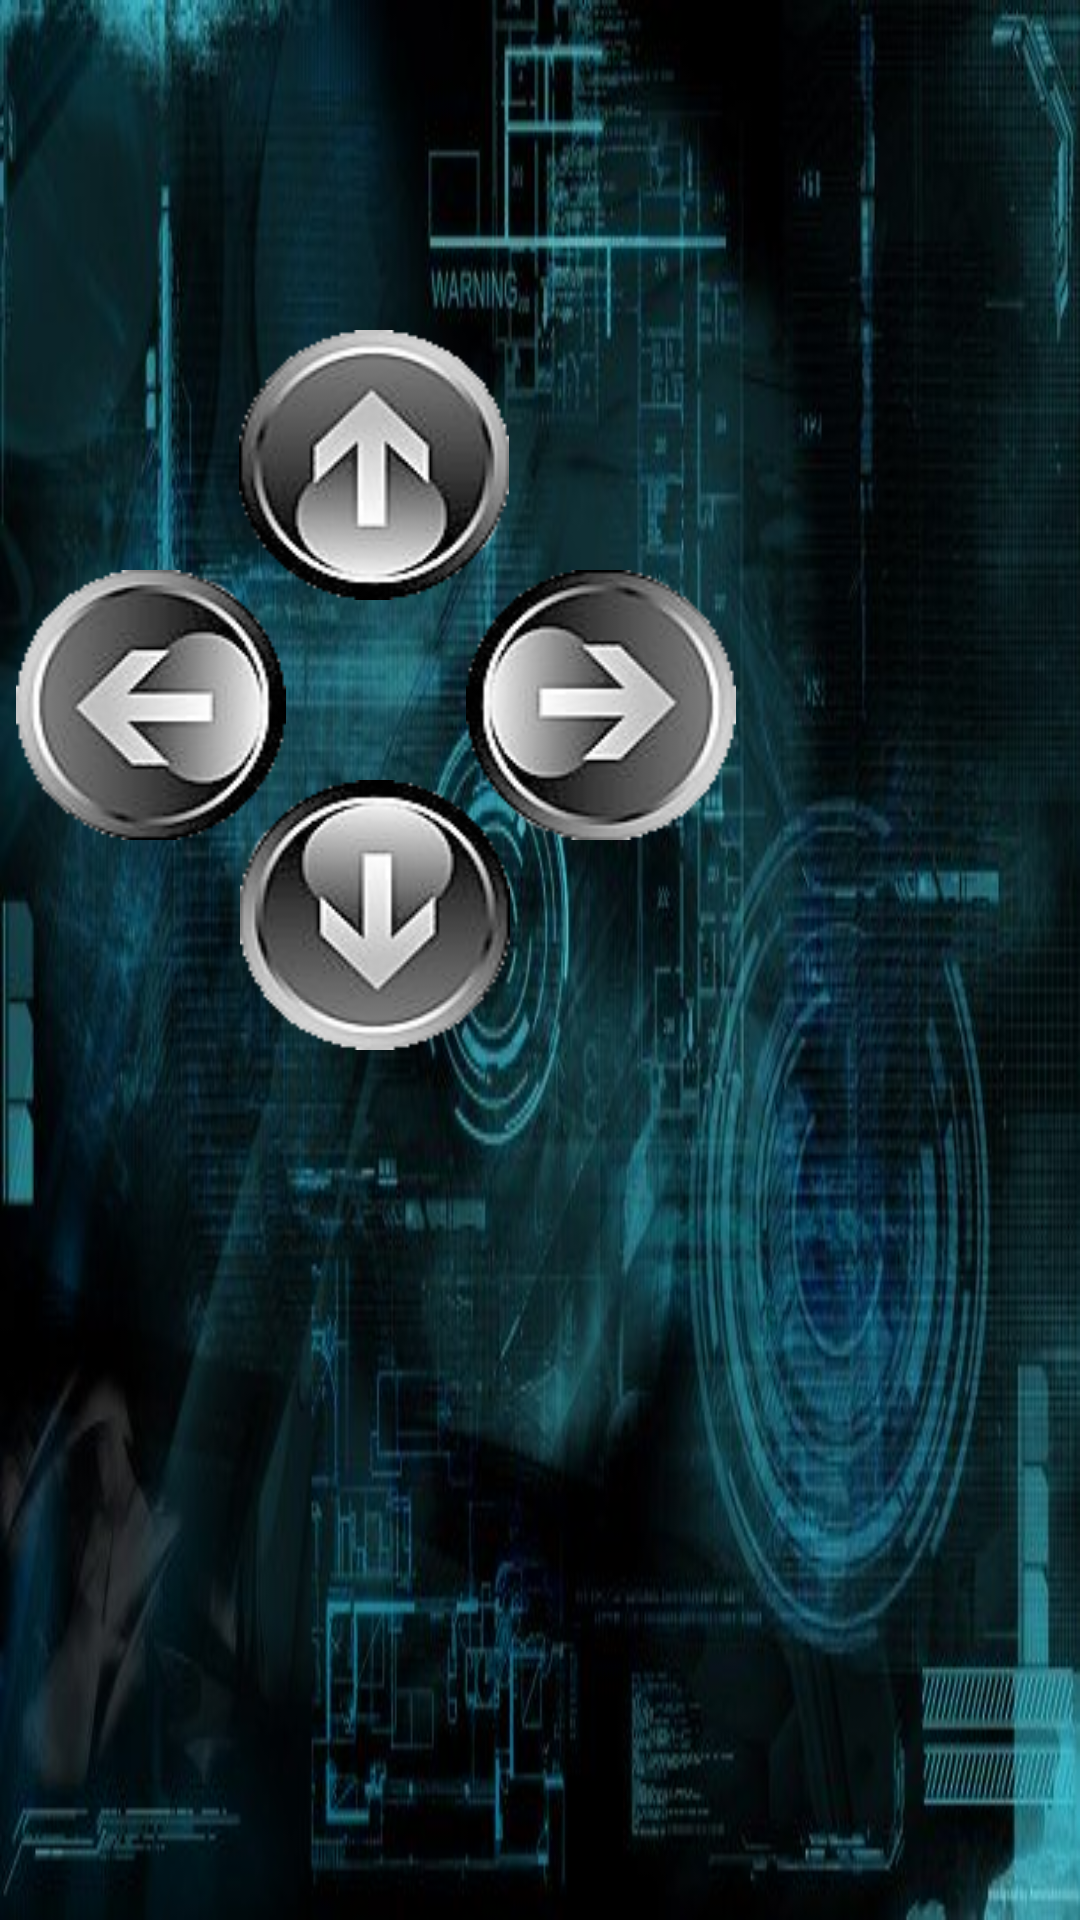

Produce the Android XML layout that renders to this screen, including the resource entries it uses.
<!-- AndroidManifest.xml: application theme AppTheme -->
<!-- res/layout/activity_gameplay.xml -->
<?xml version="1.0" encoding="utf-8"?>
<android.support.design.widget.CoordinatorLayout xmlns:android="http://schemas.android.com/apk/res/android"
    xmlns:app="http://schemas.android.com/apk/res-auto"
    xmlns:tools="http://schemas.android.com/tools"
    android:layout_width="match_parent"
    android:layout_height="match_parent"
    android:fitsSystemWindows="true"
    tools:context="edu.elon.elena.cubeuser.Gameplay">




    <include layout="@layout/content_gameplay" />

</android.support.design.widget.CoordinatorLayout>
<!-- res/layout/content_gameplay.xml (included above) -->
<?xml version="1.0" encoding="utf-8"?>
<LinearLayout xmlns:android="http://schemas.android.com/apk/res/android"
    xmlns:app="http://schemas.android.com/apk/res-auto"
    xmlns:tools="http://schemas.android.com/tools"
    android:layout_width="match_parent"
    android:layout_height="match_parent"
    android:paddingBottom="@dimen/activity_vertical_margin"
    android:paddingLeft="@dimen/activity_horizontal_margin"
    android:paddingRight="@dimen/activity_horizontal_margin"
    android:paddingTop="@dimen/activity_vertical_margin"
    app:layout_behavior="@string/appbar_scrolling_view_behavior"
    tools:context="edu.elon.elena.cubeuser.Gameplay"
    tools:showIn="@layout/activity_gameplay"
    android:background="@drawable/gpback">

    <Button
        android:layout_width="90dp"
        android:layout_height="90dp"
        android:layout_marginTop="100dp"
        android:layout_marginLeft="80dp"
        android:background="@drawable/buttonup"
        android:onClick="launchUp"
        />

    <Button
        android:layout_width="90dp"
        android:layout_height="90dp"
        android:layout_marginTop="250dp"
        android:layout_marginLeft="-90dp"
        android:background="@drawable/buttondown"
        android:onClick="launchDown"
        />

    <Button
        android:layout_width="90dp"
        android:layout_height="90dp"
        android:layout_marginTop="180dp"
        android:layout_marginLeft="-165dp"
        android:background="@drawable/buttonleft"
        android:onClick="launchLeft"
        />

    <Button
        android:layout_width="90dp"
        android:layout_height="90dp"
        android:layout_marginTop="180dp"
        android:layout_marginLeft="60dp"
        android:background="@drawable/buttonright"
        android:onClick="launchRight"
        />

    <Button
        android:layout_width="110dp"
        android:layout_height="110dp"
        android:layout_marginTop="180dp"
        android:layout_marginLeft="260dp"
        android:background="@drawable/buttonup"
        android:onClick="launchScrollUp"
        />

    <EditText
        android:layout_width="300dp"
        android:layout_height="100dp"
        android:layout_marginLeft="-250dp"
        android:id="@+id/editedName"
        />


</LinearLayout>
<!-- resources referenced by this layout -->
<resources>
  <!-- drawable buttondown: png bitmap (drawable, 23101 bytes) -->
  <!-- drawable buttonleft: png bitmap (drawable, 23058 bytes) -->
  <!-- drawable buttonright: png bitmap (drawable, 23068 bytes) -->
  <!-- drawable buttonup: png bitmap (drawable, 23092 bytes) -->
  <!-- drawable gpback: jpg bitmap (drawable, 50968 bytes) -->
  <style name="AppTheme" parent="Theme.AppCompat.NoActionBar">
          
          <item name="colorPrimary">@color/colorPrimary</item>
          <item name="colorPrimaryDark">@color/colorPrimaryDark</item>
          <item name="colorAccent">@color/colorAccent</item>
      </style>
  <!-- not gathered from this repository: default colours our renderer supplied (Android Studio template values) -->
  <color name="colorPrimary">#FF6200EE</color>
  <color name="colorPrimaryDark">#FF3700B3</color>
  <color name="colorAccent">#FF03DAC5</color>
</resources>
